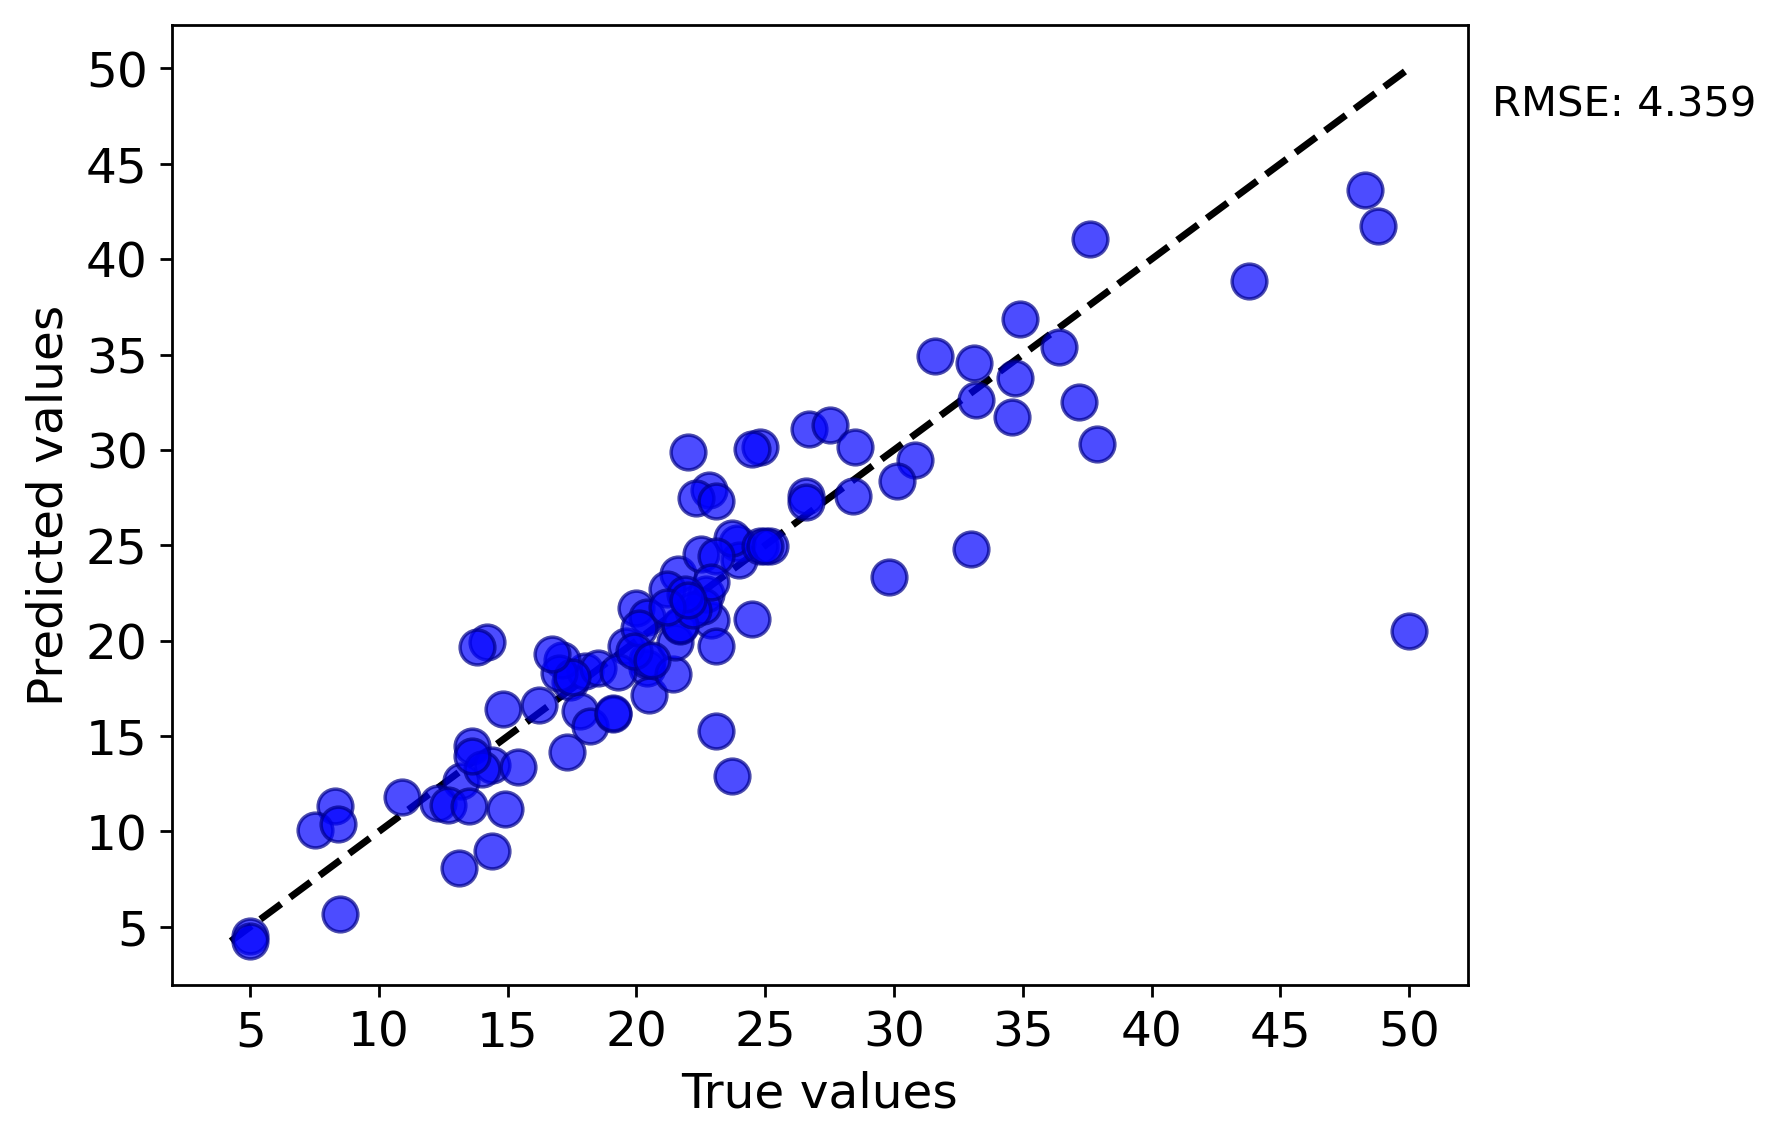

Data behind this chart, as committed beside it:
y true, y pred
21.6, 23.5
34.7, 33.76
22.9, 21.07
20.4, 18.59
23.1, 19.7
13.6, 14.48
14.8, 16.41
13.2, 12.63
30.8, 29.47
21.2, 22.72
14.4, 13.49
33.0, 24.83
17.4, 17.86
20.0, 21.71
23.9, 25.11
26.6, 27.57
28.4, 27.57
43.8, 38.85
20.4, 18.96
22.8, 27.92
20.4, 21.22
20.5, 17.15
17.3, 14.18
21.4, 18.26
16.2, 16.6
18.0, 18.4
19.6, 19.72
17.1, 18.97
17.8, 16.31
14.0, 13.27
14.4, 8.987
21.5, 19.91
17.0, 18.31
22.7, 22.46
22.3, 27.48
37.2, 32.53
37.9, 30.32
34.9, 36.86
36.4, 35.39
34.6, 31.72
22.6, 21.82
21.7, 20.79
23.7, 12.93
26.7, 31.11
27.5, 31.29
30.1, 28.39
37.6, 41.07
31.6, 34.92
48.3, 43.63
24.0, 24.24
22.0, 29.88
20.1, 20.65
23.7, 25.39
24.8, 24.97
48.8, 41.72
25.2, 24.99
33.2, 32.6
50.0, 20.52
28.5, 30.15
21.7, 20.84
... 41 more rows
